Run: headless pygame with SDL's dummy video driver; simulated clock (each Clock.tick advances the game by its frame time, no real sleeping); random seed 0; keys injected as events and as key.get_pressed() state; mouse plan: one left click at the window centre at the start of phase 2, then a move to the lower-right quarter at the start of phase 3.
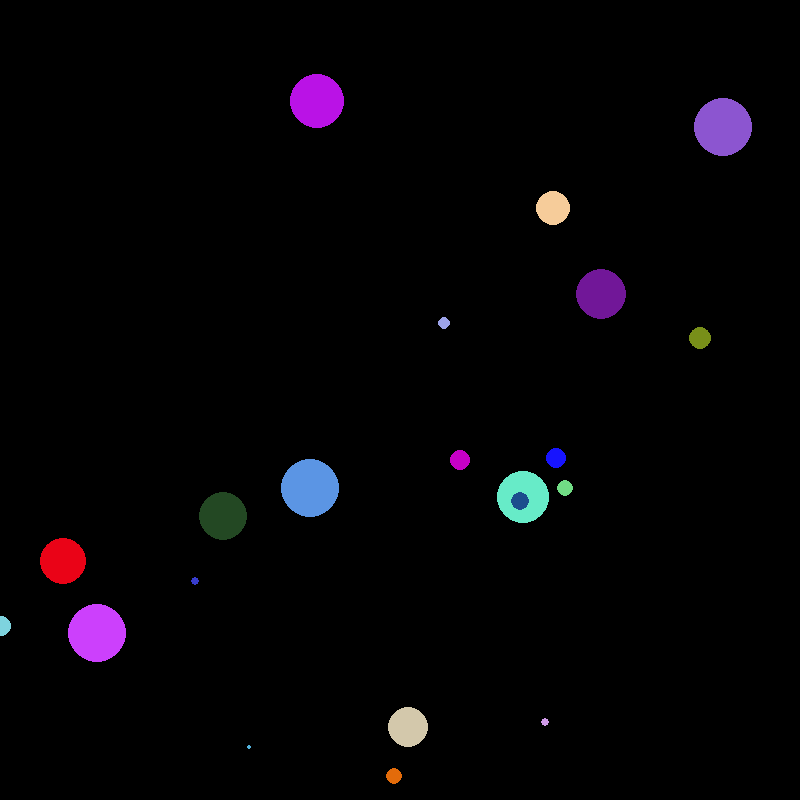
Frame 1 of 4 · flips 1–60 · no input
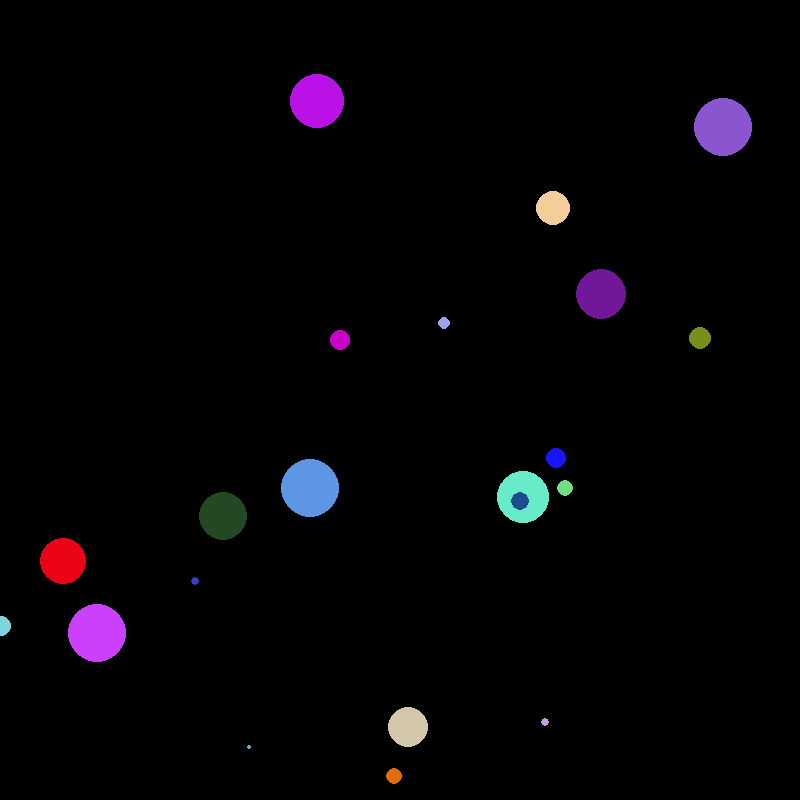
Frame 2 of 4 · flips 61–180 · clicked the window centre · tapped SPACE, RETURN · held RIGHT (→), D
Frame 3 of 4 · flips 181–300 · moved the mouse to the lower-right quarter · held DOWN (↓), S · screen same as frame 1, image omitted
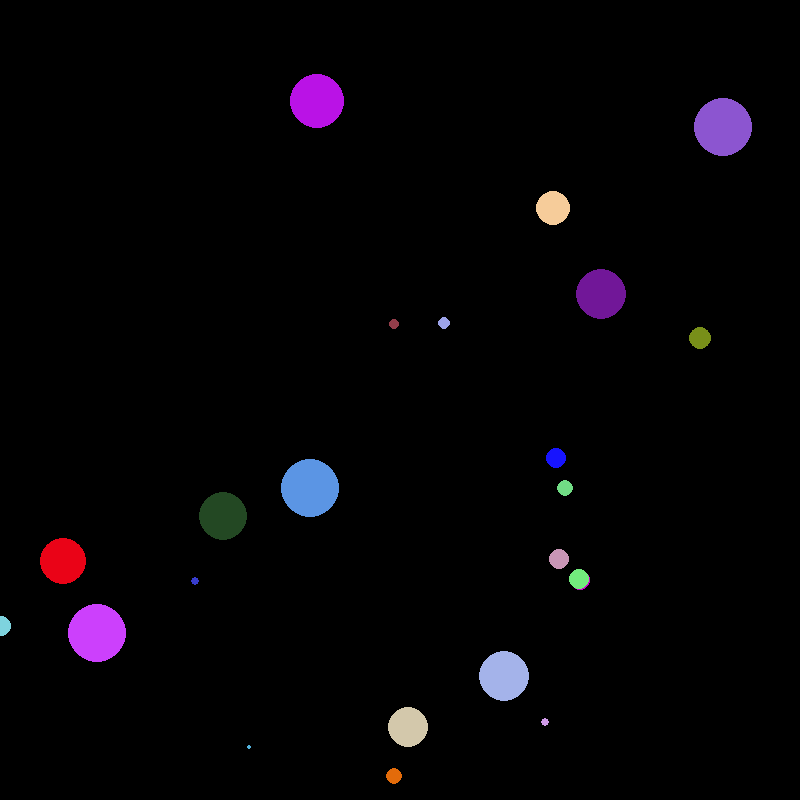
Frame 4 of 4 · flips 301–420 · held LEFT (←), A, UP (↑), W

The pygame program that drew these frames:

import pygame
import math
import random

pygame.init()
pygame.display.set_caption("Slither")
screen = pygame.display.set_mode((800,800))
clock = pygame.time.Clock()


#Game Variables
gover = False


#Player Variables
xpos = 400
ypos = 400
vx = 1
vy = 1



class pellet:
    def __init__(self, xpos, ypos, red, green, blue, radius):
        self.xpos = xpos
        self.ypos = ypos
        self.red = red
        self.green = green
        self.blue = blue
        self.radius = radius
    
    def draw(self):
        pygame.draw.circle(screen, (self.red, self.green, self.blue), (self.xpos, self.ypos), self.radius)

    def collide(self, x, y):
        if math.sqrt((self.xpos - x)**2+(self.ypos - y)**2) < (self.radius+5):
            self.xpos = random.randrange(0, 800)
            self.ypos = random.randrange(0, 800)
            self.red = random.randrange(0, 255)
            self.green = random.randrange(0, 255)
            self.blue = random.randrange(0, 255)
            self.radius = random.randrange(0, 30)
            return True

#pellet crap
pelletnum = 20
pelletbag = list()
for i in range(pelletnum):
    pelletbag.append(pellet(random.randrange(0, 800), random.randrange(0, 800), random.randrange(0, 255), random.randrange(0, 255), random.randrange(0, 255), random.randrange(0, 30)))

#tail code
class tailseg():
    def __init__(self, xpos, ypos):
        self.xpos = xpos
        self.ypos = ypos
    
    def update(self, xpos, ypos):
        self.xpos = xpos
        self.ypos = ypos
    
    def draw(self):
        r = random.randrange(0, 255)
        g = random.randrange(0, 255)
        b = random.randrange(0, 255)
        pygame.draw.circle(screen, (r, g, b), (self.xpos, self.ypos), 10)

tailcrap = list()

oldx = 400
oldy = 400
counter = 0
mousepos = (0, 0)

while not gover:

    #Event Section
    clock.tick(60)

    for event in pygame.event.get():
        if event.type == pygame.QUIT:
            gover = True

        if event.type == pygame.MOUSEMOTION:
            mousepos = event.pos
            if mousepos[0] > xpos:
                vx = 1
            elif mousepos[0] < xpos:
                vx = -1
            
            if mousepos[1] > ypos:
                vy = 1
            elif mousepos[1] < ypos:
                vy = -1
        if event.type == pygame.KEYDOWN:
            if event.key == pygame.K_SPACE and mousepos[0] > xpos:
                vx = 2.2
            elif event.key == pygame.K_SPACE and mousepos[0] < xpos:
                vx = -2.2
            if event.key == pygame.K_SPACE and mousepos[1] > ypos:
                vy = 2.2
            if event.key == pygame.K_SPACE and mousepos[1] < ypos:
                vy = -2.2
        elif event.type == pygame.KEYUP:
            if event.key == pygame.K_SPACE:
                vx = 1
                vy = 1


    #Physics Section

    counter+=1 #update counter
    if counter == 20: #create a delay so the segments follow behind
        counter = 0 #reset counter every 20 ticks
        oldx = xpos #hold onto the old player position from 20 ticks ago
        oldy = ypos

        if (len(tailcrap) > 1): #don't push the numbers if there are no nodes yet
            for i in range(len(tailcrap)): #loop for each slot in list
                #star the last position, push the *second to last* into it, repeat til at beginning
                tailcrap[len(tailcrap)-i-1].xpos = tailcrap[len(tailcrap)-i-2].xpos
                tailcrap[len(tailcrap)-i-1].ypos = tailcrap[len(tailcrap)-i-2].ypos

        if(len(tailcrap) > 0): # if you have at least one segment, push old head position into that
            tailcrap[0].update(oldx,oldy) #push ead position into the first position of list


    xpos += vx
    ypos += vy
    #Render Section
    screen.fill((0, 0, 0))
    pygame.draw.circle(screen, (200, 0, 200), (xpos, ypos), 10)
    for i in range(pelletnum):
        pelletbag[i].draw()
    
    for i in range(pelletnum):
       if pelletbag[i].collide(xpos, ypos) == True:
           tailcrap.append(tailseg(oldx, oldy))

    for i in range(len(tailcrap)):
        tailcrap[i].draw()

    pygame.display.flip()
pygame.quit()
